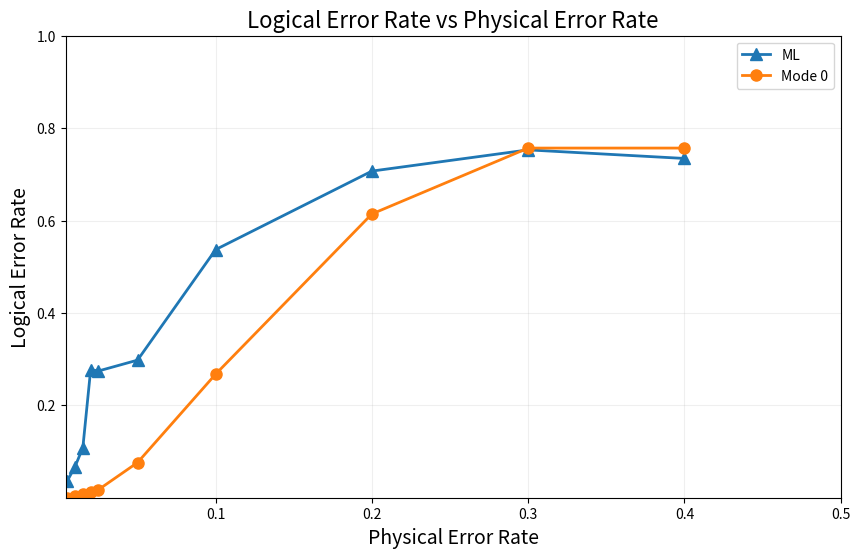

Generate this figure with matplotlib:
import matplotlib.pyplot as plt
import numpy as np

# 数据
physical_error_rate = [0.005, 0.01, 0.015, 0.02, 0.025, 0.05, 0.1, 0.2, 0.3, 0.4]
logical_error_rate_ML = [0.0361328, 0.0673828, 0.108398, 0.277344, 0.274414, 0.297852, 0.537109, 0.707031, 0.75293, 0.734375]
logical_error_rate_mode0 = [0, 0.00292969, 0.0078125, 0.0126953, 0.0175781, 0.0761719, 0.267578, 0.614258, 0.756836, 0.756836]

# 创建图形和坐标轴
plt.figure(figsize=(10, 6))

# 绘制双对数图
plt.plot(physical_error_rate, logical_error_rate_ML, '-^', markersize=8, linewidth=2, label='ML')
plt.plot(physical_error_rate, logical_error_rate_mode0, '-o', markersize=8, linewidth=2, label='Mode 0')

# 设置标题和标签
plt.title('Logical Error Rate vs Physical Error Rate', fontsize=16)
plt.xlabel('Physical Error Rate', fontsize=14)
plt.ylabel('Logical Error Rate', fontsize=14)

# 设置网格
plt.grid(True, which="both", ls="-", alpha=0.2)

# 调整坐标轴
plt.xlim(0.004, 0.5)
plt.ylim(0.0001, 1)

# 显示图例
plt.legend(loc='best')

# 保存图形
plt.savefig('error_rate_plot.png', dpi=300, bbox_inches='tight')

# 显示图形
plt.show()